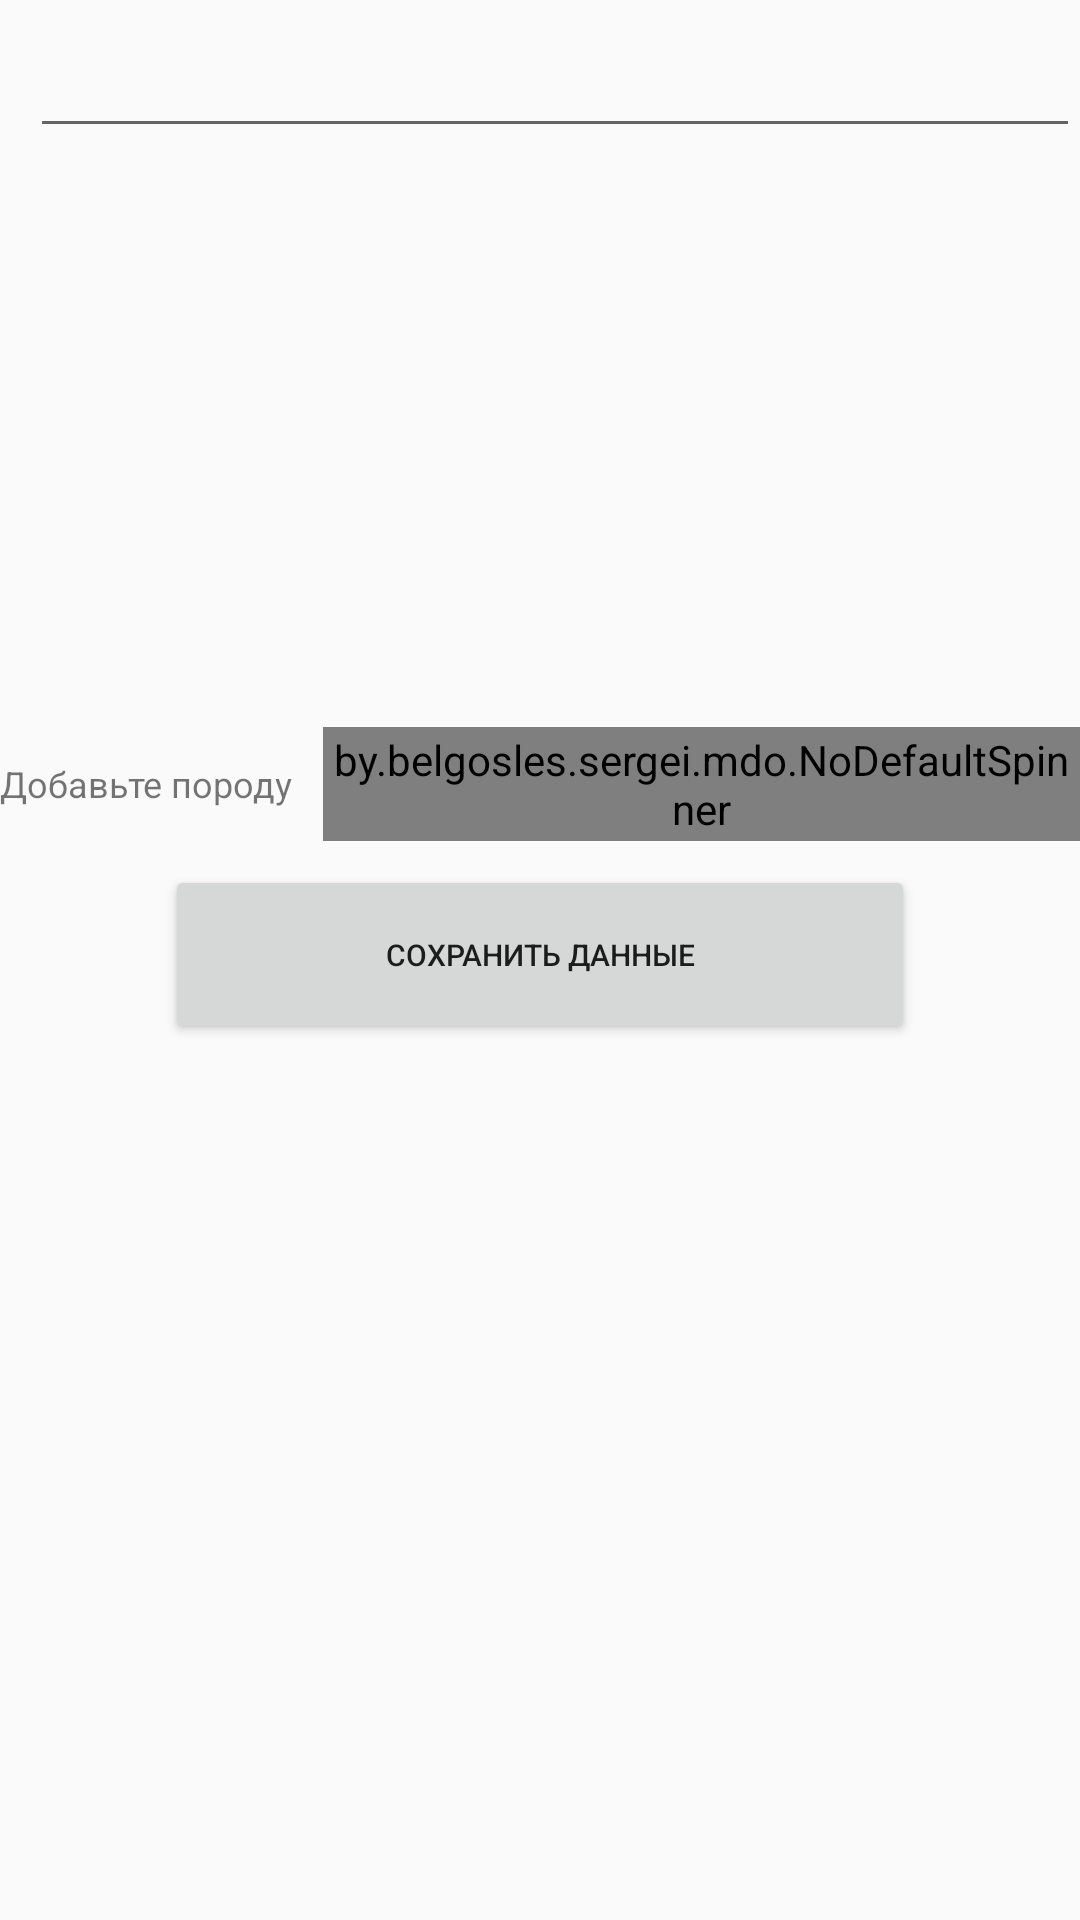

Here is an Android app screen rendered from its layout file. Give the layout XML and the strings, colors and styles it references.
<!-- AndroidManifest.xml: application theme AppTheme -->
<!-- res/layout/activity_pereche_add_species.xml -->
<?xml version="1.0" encoding="utf-8"?>
<LinearLayout
    xmlns:android="http://schemas.android.com/apk/res/android"
    android:layout_width="match_parent"
    android:layout_height="match_parent"
    android:layout_margin="@dimen/margin"
    android:orientation="vertical">

    <LinearLayout
        android:layout_width="match_parent"
        android:layout_height="wrap_content"
        android:orientation="horizontal"
        android:layout_marginTop="@dimen/marginTop">

        <TextView
            android:id="@+id/amount_of_whip"
            android:layout_width="@dimen/layout_width_column_perechet"
            android:layout_height="wrap_content"
            android:text="@string/amount_of_whip"
            android:layout_gravity="center"
            android:textSize="@dimen/textview_textsize"/>

        <EditText
            android:id="@+id/editText_amount_of_whip"
            android:layout_marginLeft="@dimen/marginLeft"
            android:layout_width="match_parent"
            android:layout_height="wrap_content"
            android:gravity="center_horizontal"
            android:layout_marginStart="@dimen/marginLeft"
            android:inputType="number"/>

    </LinearLayout>

        <LinearLayout
            android:layout_width="match_parent"
            android:layout_height="wrap_content"
            android:layout_marginTop="@dimen/marginTop"
            android:orientation="horizontal">

            <TextView
                android:id="@+id/textview_poroda"
                android:layout_width="wrap_content"
                android:layout_height="wrap_content"
                android:layout_gravity="center_vertical"
                android:text="Добавьте породу"
                android:textSize="@dimen/textview_textsize"/>

            <by.belgosles.sergei.mdo.NoDefaultSpinner
                android:id="@+id/spinner_poroda_value"
                android:layout_width="0dp"
                android:layout_height="@dimen/layout_height"
                android:layout_marginStart="@dimen/marginLeft"
                android:layout_marginLeft="@dimen/marginLeft"
                android:layout_weight="1" />

        </LinearLayout>

    <ListView
        android:id="@+id/listview_added_species"
        android:layout_width="match_parent"
        android:layout_height="wrap_content">

    </ListView>

    <Button
        android:id="@+id/save_total_perechet"
        android:layout_width="@dimen/layout_width_button_save"
        android:layout_height="wrap_content"
        android:layout_gravity="center_horizontal"
        android:layout_marginTop="@dimen/marginTop"
        android:layout_marginBottom="@dimen/layout_margin_bottom"
        android:padding="@dimen/button_padding"
        android:text="@string/save_perechet"
        android:textSize="@dimen/button_textsize" />

</LinearLayout>
<!-- resources referenced by this layout -->
<resources>
  <dimen name="button_padding">23dp</dimen>
  <dimen name="button_textsize">10sp</dimen>
  <dimen name="layout_height">38dp</dimen>
  <dimen name="layout_width_button_save">250dp</dimen>
  <dimen name="margin">12dp</dimen>
  <dimen name="marginLeft">10dp</dimen>
  <dimen name="marginTop">8dp</dimen>
  <dimen name="textview_textsize">12sp</dimen>
  <string name="amount_of_whip">Ср. объем\nхлыста:</string>
  <string name="save_perechet">Сохранить данные</string>
  <style name="AppTheme" parent="Theme.AppCompat.Light.DarkActionBar">
          
          <item name="colorPrimary">@color/colorPrimary</item>
          <item name="colorPrimaryDark">@color/colorPrimaryDark</item>
          <item name="colorAccent">@color/colorAccent</item>
      </style>
  <color name="colorPrimary">#008577</color>
  <color name="colorPrimaryDark">#00574B</color>
  <color name="colorAccent">#FF4081</color>
</resources>
